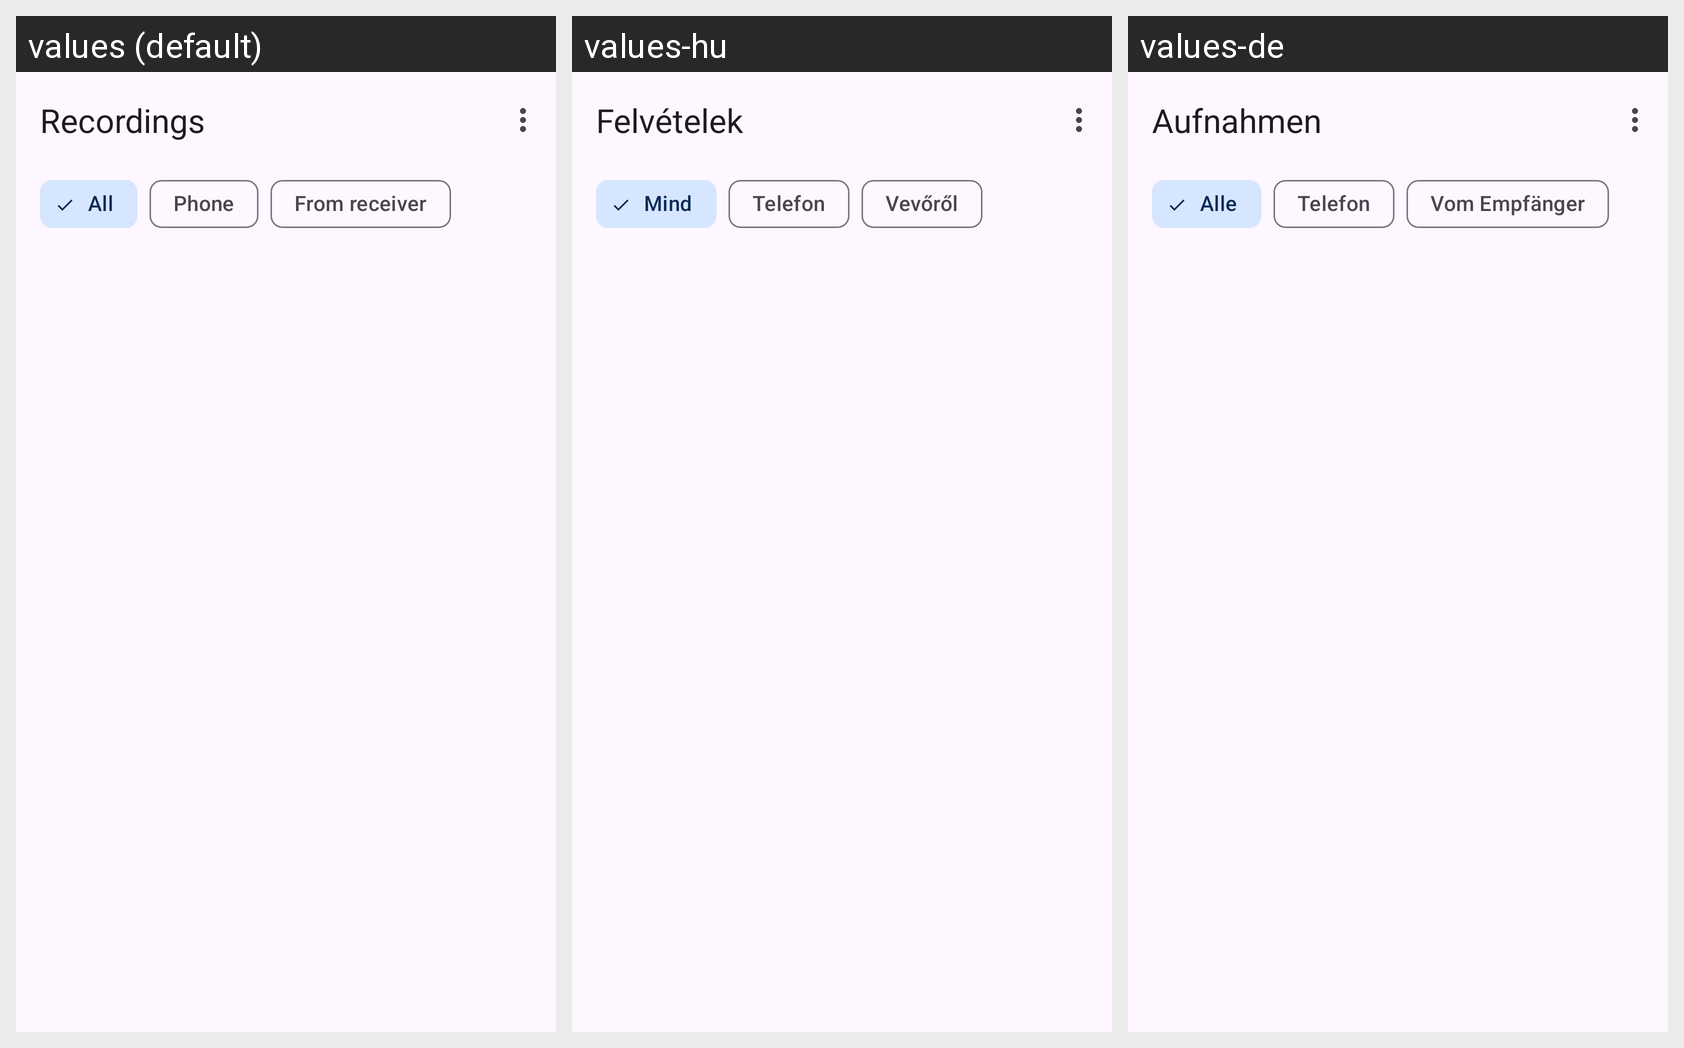

The same Android screen rendered under several of its app's locales, left to right. List the strings drawn on it with the default value and each locale's translation.
Android screen res/layout/activity_recordings.xml rendered under 3 locales, left to right: values (default), values-hu, values-de. Device: Nexus 5 (rendered at 1080×1920; each locale shown at half size, 540×960, under a caption strip naming it); theme Theme.V2X2MAP.
Strings drawn on this screen, with the default value and each locale's value (text and hints the layout hard-codes, and strings that could not be matched under every locale, appear in the picture but are not listed):

recs_title
  values: Recordings
  values-hu: Felvételek
  values-de: Aufnahmen

recs_filter_all
  values: All
  values-hu: Mind
  values-de: Alle

recs_filter_phone
  values: Phone
  values-hu: Telefon
  values-de: Telefon

recs_filter_receiver
  values: From receiver
  values-hu: Vevőről
  values-de: Vom Empfänger
